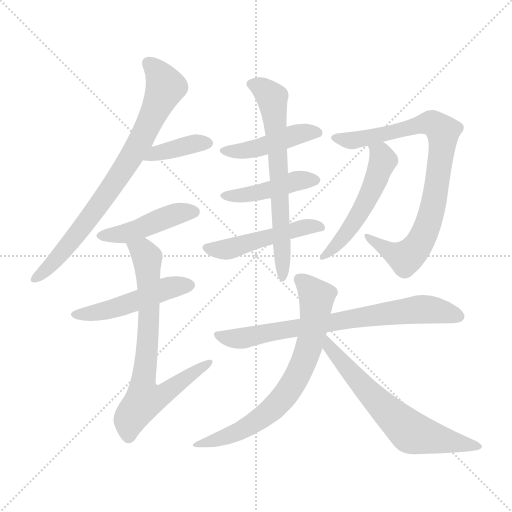
t = 0.00 s
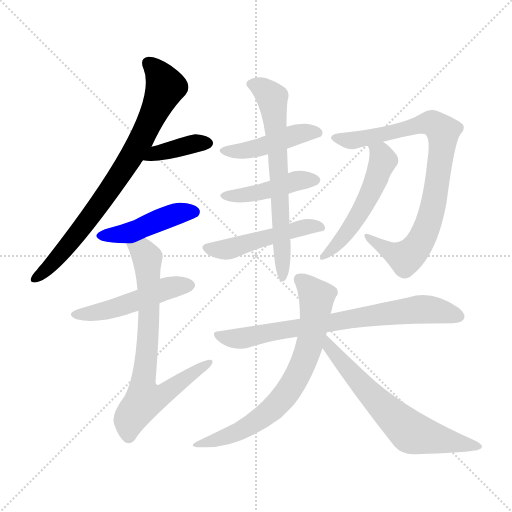
t = 2.05 s
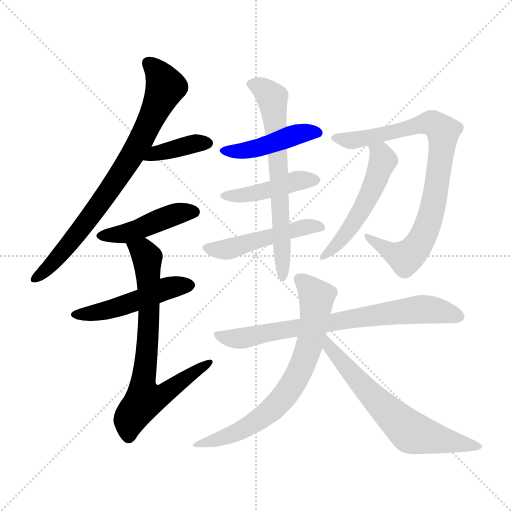
t = 4.11 s
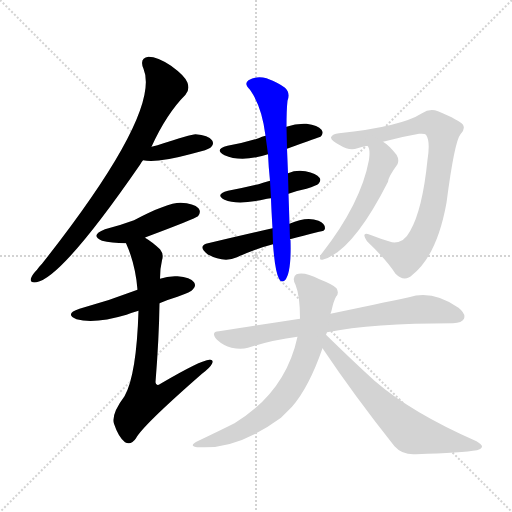
t = 6.16 s
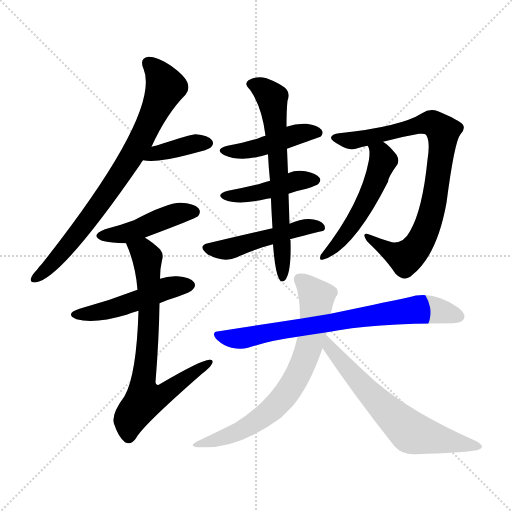
t = 8.21 s
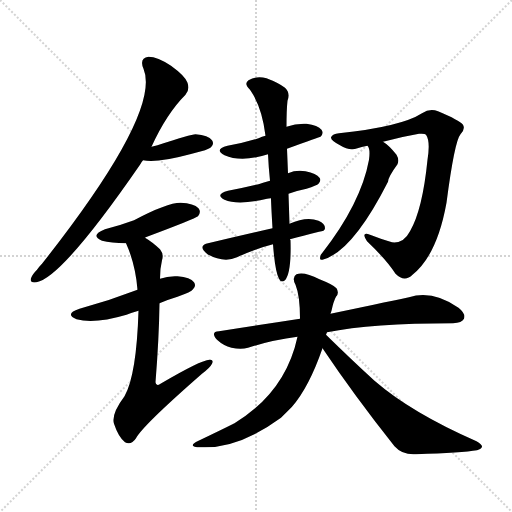
t = 10.27 s

The animated SVG that drew these frames (rendered in a browser with its animation timeline set to each time). Animation: 14 CSS @keyframes rules; one cycle of 10.27 s.

<svg version="1.1" viewBox="0 0 1024 1024" xmlns="http://www.w3.org/2000/svg">
  <g stroke="lightgray" stroke-dasharray="1,1" stroke-width="1" transform="scale(4, 4)">
    <line x1="0" y1="0" x2="256" y2="256"></line>
    <line x1="256" y1="0" x2="0" y2="256"></line>
    <line x1="128" y1="0" x2="128" y2="256"></line>
    <line x1="0" y1="128" x2="256" y2="128"></line>
  </g>
<g transform="scale(1, -1) translate(0, -900)">
   <style type="text/css">
    @keyframes keyframes0 {
      from {
       stroke: blue;
       stroke-dashoffset: 780;
       stroke-width: 128;
       }
       72% {
       animation-timing-function: step-end;
       stroke: blue;
       stroke-dashoffset: 0;
       stroke-width: 128;
       }
       to {
       stroke: black;
       stroke-width: 1024;
       }
       }
       #make-me-a-hanzi-animation-0 {
         animation: keyframes0 0.884766s both;
         animation-delay: 0.000000s;
         animation-timing-function: linear;
       }
    @keyframes keyframes1 {
      from {
       stroke: blue;
       stroke-dashoffset: 381;
       stroke-width: 128;
       }
       55% {
       animation-timing-function: step-end;
       stroke: blue;
       stroke-dashoffset: 0;
       stroke-width: 128;
       }
       to {
       stroke: black;
       stroke-width: 1024;
       }
       }
       #make-me-a-hanzi-animation-1 {
         animation: keyframes1 0.560059s both;
         animation-delay: 0.884766s;
         animation-timing-function: linear;
       }
    @keyframes keyframes2 {
      from {
       stroke: blue;
       stroke-dashoffset: 447;
       stroke-width: 128;
       }
       59% {
       animation-timing-function: step-end;
       stroke: blue;
       stroke-dashoffset: 0;
       stroke-width: 128;
       }
       to {
       stroke: black;
       stroke-width: 1024;
       }
       }
       #make-me-a-hanzi-animation-2 {
         animation: keyframes2 0.613770s both;
         animation-delay: 1.444824s;
         animation-timing-function: linear;
       }
    @keyframes keyframes3 {
      from {
       stroke: blue;
       stroke-dashoffset: 489;
       stroke-width: 128;
       }
       61% {
       animation-timing-function: step-end;
       stroke: blue;
       stroke-dashoffset: 0;
       stroke-width: 128;
       }
       to {
       stroke: black;
       stroke-width: 1024;
       }
       }
       #make-me-a-hanzi-animation-3 {
         animation: keyframes3 0.647949s both;
         animation-delay: 2.058594s;
         animation-timing-function: linear;
       }
    @keyframes keyframes4 {
      from {
       stroke: blue;
       stroke-dashoffset: 730;
       stroke-width: 128;
       }
       70% {
       animation-timing-function: step-end;
       stroke: blue;
       stroke-dashoffset: 0;
       stroke-width: 128;
       }
       to {
       stroke: black;
       stroke-width: 1024;
       }
       }
       #make-me-a-hanzi-animation-4 {
         animation: keyframes4 0.844076s both;
         animation-delay: 2.706543s;
         animation-timing-function: linear;
       }
    @keyframes keyframes5 {
      from {
       stroke: blue;
       stroke-dashoffset: 449;
       stroke-width: 128;
       }
       59% {
       animation-timing-function: step-end;
       stroke: blue;
       stroke-dashoffset: 0;
       stroke-width: 128;
       }
       to {
       stroke: black;
       stroke-width: 1024;
       }
       }
       #make-me-a-hanzi-animation-5 {
         animation: keyframes5 0.615397s both;
         animation-delay: 3.550618s;
         animation-timing-function: linear;
       }
    @keyframes keyframes6 {
      from {
       stroke: blue;
       stroke-dashoffset: 437;
       stroke-width: 128;
       }
       59% {
       animation-timing-function: step-end;
       stroke: blue;
       stroke-dashoffset: 0;
       stroke-width: 128;
       }
       to {
       stroke: black;
       stroke-width: 1024;
       }
       }
       #make-me-a-hanzi-animation-6 {
         animation: keyframes6 0.605632s both;
         animation-delay: 4.166016s;
         animation-timing-function: linear;
       }
    @keyframes keyframes7 {
      from {
       stroke: blue;
       stroke-dashoffset: 490;
       stroke-width: 128;
       }
       61% {
       animation-timing-function: step-end;
       stroke: blue;
       stroke-dashoffset: 0;
       stroke-width: 128;
       }
       to {
       stroke: black;
       stroke-width: 1024;
       }
       }
       #make-me-a-hanzi-animation-7 {
         animation: keyframes7 0.648763s both;
         animation-delay: 4.771647s;
         animation-timing-function: linear;
       }
    @keyframes keyframes8 {
      from {
       stroke: blue;
       stroke-dashoffset: 663;
       stroke-width: 128;
       }
       68% {
       animation-timing-function: step-end;
       stroke: blue;
       stroke-dashoffset: 0;
       stroke-width: 128;
       }
       to {
       stroke: black;
       stroke-width: 1024;
       }
       }
       #make-me-a-hanzi-animation-8 {
         animation: keyframes8 0.789551s both;
         animation-delay: 5.420410s;
         animation-timing-function: linear;
       }
    @keyframes keyframes9 {
      from {
       stroke: blue;
       stroke-dashoffset: 828;
       stroke-width: 128;
       }
       73% {
       animation-timing-function: step-end;
       stroke: blue;
       stroke-dashoffset: 0;
       stroke-width: 128;
       }
       to {
       stroke: black;
       stroke-width: 1024;
       }
       }
       #make-me-a-hanzi-animation-9 {
         animation: keyframes9 0.923828s both;
         animation-delay: 6.209961s;
         animation-timing-function: linear;
       }
    @keyframes keyframes10 {
      from {
       stroke: blue;
       stroke-dashoffset: 524;
       stroke-width: 128;
       }
       63% {
       animation-timing-function: step-end;
       stroke: blue;
       stroke-dashoffset: 0;
       stroke-width: 128;
       }
       to {
       stroke: black;
       stroke-width: 1024;
       }
       }
       #make-me-a-hanzi-animation-10 {
         animation: keyframes10 0.676432s both;
         animation-delay: 7.133789s;
         animation-timing-function: linear;
       }
    @keyframes keyframes11 {
      from {
       stroke: blue;
       stroke-dashoffset: 745;
       stroke-width: 128;
       }
       71% {
       animation-timing-function: step-end;
       stroke: blue;
       stroke-dashoffset: 0;
       stroke-width: 128;
       }
       to {
       stroke: black;
       stroke-width: 1024;
       }
       }
       #make-me-a-hanzi-animation-11 {
         animation: keyframes11 0.856283s both;
         animation-delay: 7.810221s;
         animation-timing-function: linear;
       }
    @keyframes keyframes12 {
      from {
       stroke: blue;
       stroke-dashoffset: 706;
       stroke-width: 128;
       }
       70% {
       animation-timing-function: step-end;
       stroke: blue;
       stroke-dashoffset: 0;
       stroke-width: 128;
       }
       to {
       stroke: black;
       stroke-width: 1024;
       }
       }
       #make-me-a-hanzi-animation-12 {
         animation: keyframes12 0.824544s both;
         animation-delay: 8.666504s;
         animation-timing-function: linear;
       }
    @keyframes keyframes13 {
      from {
       stroke: blue;
       stroke-dashoffset: 645;
       stroke-width: 128;
       }
       68% {
       animation-timing-function: step-end;
       stroke: blue;
       stroke-dashoffset: 0;
       stroke-width: 128;
       }
       to {
       stroke: black;
       stroke-width: 1024;
       }
       }
       #make-me-a-hanzi-animation-13 {
         animation: keyframes13 0.774902s both;
         animation-delay: 9.491048s;
         animation-timing-function: linear;
       }
</style>
<path d="M 303.0 606.5 Q 333.0 672.5 371.0 710.5 Q 380.0 720.5 375.0 734.5 Q 371.0 747.5 342.0 768.5 Q 315.0 786.5 297.0 786.5 Q 278.0 783.5 287.0 762.5 Q 323.0 675.5 84.0 372.5 Q 78.0 366.5 74.0 360.5 Q 64.0 350.5 62.0 343.5 Q 59.0 333.5 73.0 335.5 Q 124.0 344.5 280.0 570.5 Q 283.0 576.5 286.0 579.5 L 303.0 606.5 Z" fill="lightgray"></path> 
<path d="M 286.0 579.5 Q 313.0 573.5 380.0 591.5 Q 395.0 595.5 410.0 599.5 Q 420.0 603.5 422.0 605.5 Q 429.0 612.5 424.0 619.5 Q 417.0 629.5 391.0 631.5 Q 382.0 631.5 315.0 609.5 Q 309.0 608.5 303.0 606.5 C 274.0 597.5 256.0 584.5 286.0 579.5 Z" fill="lightgray"></path> 
<path d="M 290.0 424.5 Q 291.0 425.5 294.0 426.5 Q 390.0 462.5 396.0 467.5 Q 403.0 476.5 397.0 483.5 Q 388.0 493.5 361.0 494.5 Q 334.0 494.5 268.0 459.5 Q 241.0 449.5 210.0 441.5 Q 179.0 429.5 204.0 418.5 Q 222.0 414.5 252.0 413.5 C 265.0 412.5 265.0 412.5 290.0 424.5 Z" fill="lightgray"></path> 
<path d="M 319.0 293.5 Q 335.0 300.5 355.0 306.5 Q 383.0 316.5 386.0 321.5 Q 393.0 328.5 388.0 335.5 Q 381.0 345.5 355.0 347.5 Q 336.0 348.5 320.0 342.5 L 275.0 320.5 Q 218.0 298.5 159.0 282.5 Q 128.0 272.5 153.0 261.5 Q 189.0 251.5 253.0 270.5 Q 263.0 274.5 277.0 278.5 L 319.0 293.5 Z" fill="lightgray"></path> 
<path d="M 277.0 278.5 Q 273.0 149.5 249.0 107.5 Q 222.0 71.5 228.0 52.5 Q 237.0 25.5 250.0 15.5 Q 262.0 8.5 272.0 23.5 Q 285.0 48.5 404.0 152.5 Q 420.0 164.5 424.0 172.5 Q 428.0 181.5 419.0 180.5 Q 401.0 179.5 321.0 132.5 Q 312.0 126.5 311.0 135.5 Q 318.0 222.5 319.0 293.5 L 320.0 342.5 Q 320.0 363.5 324.0 379.5 Q 328.0 391.5 320.0 401.5 Q 304.0 416.5 290.0 424.5 C 265.0 441.5 241.0 441.5 252.0 413.5 Q 271.0 371.5 275.0 320.5 L 277.0 278.5 Z" fill="lightgray"></path> 
<path d="M 574.0 602.5 Q 640.0 626.5 641.0 626.5 Q 648.0 633.5 643.0 640.5 Q 636.0 649.5 613.0 652.5 Q 592.0 653.5 573.0 646.5 L 531.0 628.5 Q 524.0 627.5 517.0 623.5 Q 489.0 614.5 455.0 608.5 Q 427.0 601.5 449.0 589.5 Q 483.0 574.5 536.0 591.5 L 574.0 602.5 Z" fill="lightgray"></path> 
<path d="M 577.0 512.5 Q 593.0 518.5 613.0 522.5 Q 634.0 529.5 637.0 532.5 Q 643.0 539.5 639.0 544.5 Q 633.0 553.5 611.0 557.5 Q 592.0 560.5 576.0 553.5 L 540.0 538.5 Q 527.0 535.5 517.0 531.5 Q 489.0 524.5 456.0 518.5 Q 429.0 511.5 449.0 500.5 Q 476.0 488.5 534.0 502.5 Q 537.0 503.5 542.0 503.5 L 577.0 512.5 Z" fill="lightgray"></path> 
<path d="M 580.0 421.5 Q 605.0 428.5 638.0 436.5 Q 650.0 437.5 650.0 443.5 Q 650.0 453.5 637.0 458.5 Q 613.0 467.5 579.0 452.5 L 545.0 443.5 Q 479.0 428.5 416.0 413.5 Q 407.0 412.5 405.0 406.5 Q 404.0 399.5 415.0 391.5 Q 448.0 373.5 474.0 385.5 Q 514.0 403.5 546.0 411.5 L 580.0 421.5 Z" fill="lightgray"></path> 
<path d="M 546.0 411.5 Q 550.0 357.5 558.0 342.5 Q 562.0 333.5 570.0 339.5 Q 583.0 354.5 581.0 419.5 Q 580.0 420.5 580.0 421.5 L 579.0 452.5 Q 578.0 483.5 577.0 512.5 L 576.0 553.5 Q 575.0 578.5 574.0 602.5 L 573.0 646.5 Q 573.0 680.5 575.0 698.5 Q 581.0 714.5 570.0 724.5 Q 557.0 734.5 533.0 743.5 Q 514.0 749.5 497.0 739.5 Q 487.0 732.5 500.0 720.5 Q 524.0 686.5 531.0 628.5 L 536.0 591.5 Q 537.0 567.5 540.0 538.5 L 542.0 503.5 Q 542.0 494.5 545.0 443.5 L 546.0 411.5 Z" fill="lightgray"></path> 
<path d="M 766.0 616.5 Q 803.0 626.5 838.0 632.5 Q 850.0 633.5 852.0 630.5 Q 861.0 617.5 855.0 580.5 Q 845.0 480.5 820.0 437.5 Q 807.0 412.5 784.0 415.5 Q 760.0 422.5 740.0 430.5 Q 721.0 437.5 734.0 417.5 Q 773.0 380.5 791.0 352.5 Q 809.0 334.5 825.0 350.5 Q 874.0 389.5 893.0 494.5 Q 909.0 617.5 921.0 631.5 Q 931.0 641.5 926.0 650.5 Q 919.0 659.5 876.0 677.5 Q 860.0 684.5 844.0 673.5 Q 802.0 646.5 678.0 633.5 Q 665.0 632.5 662.0 625.5 Q 661.0 618.5 680.0 609.5 Q 699.0 597.5 715.0 603.5 Q 722.0 606.5 735.0 608.5 L 766.0 616.5 Z" fill="lightgray"></path> 
<path d="M 735.0 608.5 Q 741.0 602.5 738.0 580.5 Q 722.0 493.5 644.0 393.5 Q 640.0 389.5 640.0 383.5 Q 640.0 379.5 645.0 380.5 Q 705.0 396.5 776.0 536.5 Q 776.0 545.5 795.0 571.5 Q 799.0 580.5 793.0 590.5 Q 778.0 609.5 766.0 616.5 C 742.0 633.5 723.0 636.5 735.0 608.5 Z" fill="lightgray"></path> 
<path d="M 654.0 235.5 Q 744.0 253.5 906.0 253.5 Q 924.0 254.5 928.0 262.5 Q 932.0 272.5 917.0 284.5 Q 865.0 320.5 818.0 305.5 Q 757.0 292.5 661.0 272.5 L 600.0 262.5 Q 522.0 250.5 438.0 237.5 Q 420.0 236.5 434.0 220.5 Q 447.0 208.5 463.0 204.5 Q 482.0 200.5 496.0 204.5 Q 542.0 219.5 595.0 226.5 L 654.0 235.5 Z" fill="lightgray"></path> 
<path d="M 652.0 230.5 Q 653.0 233.5 654.0 235.5 L 661.0 272.5 Q 662.0 275.5 663.0 278.5 Q 667.0 297.5 672.0 306.5 Q 679.0 313.5 673.0 323.5 Q 667.0 330.5 639.0 341.5 Q 608.0 357.5 593.0 351.5 Q 583.0 345.5 591.0 330.5 Q 600.0 308.5 600.0 262.5 L 595.0 226.5 Q 571.0 115.5 469.0 53.5 Q 439.0 38.5 397.0 18.5 Q 372.0 6.5 401.0 5.5 Q 476.0 1.5 562.0 64.5 Q 572.0 74.5 584.0 86.5 Q 618.0 125.5 645.0 203.5 L 652.0 230.5 Z" fill="lightgray"></path> 
<path d="M 645.0 203.5 Q 708.0 109.5 789.0 7.5 Q 805.0 -10.5 832.0 -8.5 Q 925.0 -5.5 954.0 -0.5 Q 963.0 2.5 964.0 6.5 Q 965.0 10.5 953.0 17.5 Q 823.0 74.5 749.0 138.5 Q 703.0 180.5 652.0 230.5 C 631.0 251.5 628.0 228.5 645.0 203.5 Z" fill="lightgray"></path> 
      <clipPath id="make-me-a-hanzi-clip-0">
      <path d="M 303.0 606.5 Q 333.0 672.5 371.0 710.5 Q 380.0 720.5 375.0 734.5 Q 371.0 747.5 342.0 768.5 Q 315.0 786.5 297.0 786.5 Q 278.0 783.5 287.0 762.5 Q 323.0 675.5 84.0 372.5 Q 78.0 366.5 74.0 360.5 Q 64.0 350.5 62.0 343.5 Q 59.0 333.5 73.0 335.5 Q 124.0 344.5 280.0 570.5 Q 283.0 576.5 286.0 579.5 L 303.0 606.5 Z" fill="lightgray"></path>
      </clipPath>
      <path clip-path="url(#make-me-a-hanzi-clip-0)" d="M 298.0 772.5 L 314.0 757.5 L 331.0 726.5 L 285.0 624.5 L 241.0 549.5 L 164.0 443.5 L 115.0 384.5 L 71.0 343.5 " fill="none" id="make-me-a-hanzi-animation-0" stroke-dasharray="652 1304" stroke-linecap="round"></path>

      <clipPath id="make-me-a-hanzi-clip-1">
      <path d="M 286.0 579.5 Q 313.0 573.5 380.0 591.5 Q 395.0 595.5 410.0 599.5 Q 420.0 603.5 422.0 605.5 Q 429.0 612.5 424.0 619.5 Q 417.0 629.5 391.0 631.5 Q 382.0 631.5 315.0 609.5 Q 309.0 608.5 303.0 606.5 C 274.0 597.5 256.0 584.5 286.0 579.5 Z" fill="lightgray"></path>
      </clipPath>
      <path clip-path="url(#make-me-a-hanzi-clip-1)" d="M 292.0 585.5 L 391.0 613.5 L 413.0 613.5 " fill="none" id="make-me-a-hanzi-animation-1" stroke-dasharray="253 506" stroke-linecap="round"></path>

      <clipPath id="make-me-a-hanzi-clip-2">
      <path d="M 290.0 424.5 Q 291.0 425.5 294.0 426.5 Q 390.0 462.5 396.0 467.5 Q 403.0 476.5 397.0 483.5 Q 388.0 493.5 361.0 494.5 Q 334.0 494.5 268.0 459.5 Q 241.0 449.5 210.0 441.5 Q 179.0 429.5 204.0 418.5 Q 222.0 414.5 252.0 413.5 C 265.0 412.5 265.0 412.5 290.0 424.5 Z" fill="lightgray"></path>
      </clipPath>
      <path clip-path="url(#make-me-a-hanzi-clip-2)" d="M 205.0 430.5 L 246.0 431.5 L 332.0 465.5 L 389.0 475.5 " fill="none" id="make-me-a-hanzi-animation-2" stroke-dasharray="319 638" stroke-linecap="round"></path>

      <clipPath id="make-me-a-hanzi-clip-3">
      <path d="M 319.0 293.5 Q 335.0 300.5 355.0 306.5 Q 383.0 316.5 386.0 321.5 Q 393.0 328.5 388.0 335.5 Q 381.0 345.5 355.0 347.5 Q 336.0 348.5 320.0 342.5 L 275.0 320.5 Q 218.0 298.5 159.0 282.5 Q 128.0 272.5 153.0 261.5 Q 189.0 251.5 253.0 270.5 Q 263.0 274.5 277.0 278.5 L 319.0 293.5 Z" fill="lightgray"></path>
      </clipPath>
      <path clip-path="url(#make-me-a-hanzi-clip-3)" d="M 153.0 272.5 L 208.0 277.5 L 324.0 320.5 L 377.0 329.5 " fill="none" id="make-me-a-hanzi-animation-3" stroke-dasharray="361 722" stroke-linecap="round"></path>

      <clipPath id="make-me-a-hanzi-clip-4">
      <path d="M 277.0 278.5 Q 273.0 149.5 249.0 107.5 Q 222.0 71.5 228.0 52.5 Q 237.0 25.5 250.0 15.5 Q 262.0 8.5 272.0 23.5 Q 285.0 48.5 404.0 152.5 Q 420.0 164.5 424.0 172.5 Q 428.0 181.5 419.0 180.5 Q 401.0 179.5 321.0 132.5 Q 312.0 126.5 311.0 135.5 Q 318.0 222.5 319.0 293.5 L 320.0 342.5 Q 320.0 363.5 324.0 379.5 Q 328.0 391.5 320.0 401.5 Q 304.0 416.5 290.0 424.5 C 265.0 441.5 241.0 441.5 252.0 413.5 Q 271.0 371.5 275.0 320.5 L 277.0 278.5 Z" fill="lightgray"></path>
      </clipPath>
      <path clip-path="url(#make-me-a-hanzi-clip-4)" d="M 260.0 408.5 L 286.0 396.5 L 295.0 379.5 L 298.0 257.5 L 285.0 122.5 L 291.0 101.5 L 331.0 112.5 L 417.0 173.5 " fill="none" id="make-me-a-hanzi-animation-4" stroke-dasharray="602 1204" stroke-linecap="round"></path>

      <clipPath id="make-me-a-hanzi-clip-5">
      <path d="M 574.0 602.5 Q 640.0 626.5 641.0 626.5 Q 648.0 633.5 643.0 640.5 Q 636.0 649.5 613.0 652.5 Q 592.0 653.5 573.0 646.5 L 531.0 628.5 Q 524.0 627.5 517.0 623.5 Q 489.0 614.5 455.0 608.5 Q 427.0 601.5 449.0 589.5 Q 483.0 574.5 536.0 591.5 L 574.0 602.5 Z" fill="lightgray"></path>
      </clipPath>
      <path clip-path="url(#make-me-a-hanzi-clip-5)" d="M 450.0 599.5 L 494.0 598.5 L 606.0 634.5 L 637.0 634.5 " fill="none" id="make-me-a-hanzi-animation-5" stroke-dasharray="321 642" stroke-linecap="round"></path>

      <clipPath id="make-me-a-hanzi-clip-6">
      <path d="M 577.0 512.5 Q 593.0 518.5 613.0 522.5 Q 634.0 529.5 637.0 532.5 Q 643.0 539.5 639.0 544.5 Q 633.0 553.5 611.0 557.5 Q 592.0 560.5 576.0 553.5 L 540.0 538.5 Q 527.0 535.5 517.0 531.5 Q 489.0 524.5 456.0 518.5 Q 429.0 511.5 449.0 500.5 Q 476.0 488.5 534.0 502.5 Q 537.0 503.5 542.0 503.5 L 577.0 512.5 Z" fill="lightgray"></path>
      </clipPath>
      <path clip-path="url(#make-me-a-hanzi-clip-6)" d="M 451.0 510.5 L 505.0 511.5 L 595.0 538.5 L 628.0 540.5 " fill="none" id="make-me-a-hanzi-animation-6" stroke-dasharray="309 618" stroke-linecap="round"></path>

      <clipPath id="make-me-a-hanzi-clip-7">
      <path d="M 580.0 421.5 Q 605.0 428.5 638.0 436.5 Q 650.0 437.5 650.0 443.5 Q 650.0 453.5 637.0 458.5 Q 613.0 467.5 579.0 452.5 L 545.0 443.5 Q 479.0 428.5 416.0 413.5 Q 407.0 412.5 405.0 406.5 Q 404.0 399.5 415.0 391.5 Q 448.0 373.5 474.0 385.5 Q 514.0 403.5 546.0 411.5 L 580.0 421.5 Z" fill="lightgray"></path>
      </clipPath>
      <path clip-path="url(#make-me-a-hanzi-clip-7)" d="M 414.0 404.5 L 453.0 400.5 L 606.0 445.5 L 641.0 445.5 " fill="none" id="make-me-a-hanzi-animation-7" stroke-dasharray="362 724" stroke-linecap="round"></path>

      <clipPath id="make-me-a-hanzi-clip-8">
      <path d="M 546.0 411.5 Q 550.0 357.5 558.0 342.5 Q 562.0 333.5 570.0 339.5 Q 583.0 354.5 581.0 419.5 Q 580.0 420.5 580.0 421.5 L 579.0 452.5 Q 578.0 483.5 577.0 512.5 L 576.0 553.5 Q 575.0 578.5 574.0 602.5 L 573.0 646.5 Q 573.0 680.5 575.0 698.5 Q 581.0 714.5 570.0 724.5 Q 557.0 734.5 533.0 743.5 Q 514.0 749.5 497.0 739.5 Q 487.0 732.5 500.0 720.5 Q 524.0 686.5 531.0 628.5 L 536.0 591.5 Q 537.0 567.5 540.0 538.5 L 542.0 503.5 Q 542.0 494.5 545.0 443.5 L 546.0 411.5 Z" fill="lightgray"></path>
      </clipPath>
      <path clip-path="url(#make-me-a-hanzi-clip-8)" d="M 504.0 730.5 L 523.0 724.5 L 546.0 696.5 L 560.0 518.5 L 565.0 346.5 " fill="none" id="make-me-a-hanzi-animation-8" stroke-dasharray="535 1070" stroke-linecap="round"></path>

      <clipPath id="make-me-a-hanzi-clip-9">
      <path d="M 766.0 616.5 Q 803.0 626.5 838.0 632.5 Q 850.0 633.5 852.0 630.5 Q 861.0 617.5 855.0 580.5 Q 845.0 480.5 820.0 437.5 Q 807.0 412.5 784.0 415.5 Q 760.0 422.5 740.0 430.5 Q 721.0 437.5 734.0 417.5 Q 773.0 380.5 791.0 352.5 Q 809.0 334.5 825.0 350.5 Q 874.0 389.5 893.0 494.5 Q 909.0 617.5 921.0 631.5 Q 931.0 641.5 926.0 650.5 Q 919.0 659.5 876.0 677.5 Q 860.0 684.5 844.0 673.5 Q 802.0 646.5 678.0 633.5 Q 665.0 632.5 662.0 625.5 Q 661.0 618.5 680.0 609.5 Q 699.0 597.5 715.0 603.5 Q 722.0 606.5 735.0 608.5 L 766.0 616.5 Z" fill="lightgray"></path>
      </clipPath>
      <path clip-path="url(#make-me-a-hanzi-clip-9)" d="M 669.0 624.5 L 701.0 618.5 L 860.0 654.5 L 875.0 648.5 L 886.0 635.5 L 867.0 489.5 L 851.0 438.5 L 831.0 401.5 L 805.0 385.5 L 744.0 420.5 " fill="none" id="make-me-a-hanzi-animation-9" stroke-dasharray="700 1400" stroke-linecap="round"></path>

      <clipPath id="make-me-a-hanzi-clip-10">
      <path d="M 735.0 608.5 Q 741.0 602.5 738.0 580.5 Q 722.0 493.5 644.0 393.5 Q 640.0 389.5 640.0 383.5 Q 640.0 379.5 645.0 380.5 Q 705.0 396.5 776.0 536.5 Q 776.0 545.5 795.0 571.5 Q 799.0 580.5 793.0 590.5 Q 778.0 609.5 766.0 616.5 C 742.0 633.5 723.0 636.5 735.0 608.5 Z" fill="lightgray"></path>
      </clipPath>
      <path clip-path="url(#make-me-a-hanzi-clip-10)" d="M 741.0 605.5 L 754.0 598.5 L 767.0 578.5 L 752.0 535.5 L 696.0 437.5 L 646.0 387.5 " fill="none" id="make-me-a-hanzi-animation-10" stroke-dasharray="396 792" stroke-linecap="round"></path>

      <clipPath id="make-me-a-hanzi-clip-11">
      <path d="M 654.0 235.5 Q 744.0 253.5 906.0 253.5 Q 924.0 254.5 928.0 262.5 Q 932.0 272.5 917.0 284.5 Q 865.0 320.5 818.0 305.5 Q 757.0 292.5 661.0 272.5 L 600.0 262.5 Q 522.0 250.5 438.0 237.5 Q 420.0 236.5 434.0 220.5 Q 447.0 208.5 463.0 204.5 Q 482.0 200.5 496.0 204.5 Q 542.0 219.5 595.0 226.5 L 654.0 235.5 Z" fill="lightgray"></path>
      </clipPath>
      <path clip-path="url(#make-me-a-hanzi-clip-11)" d="M 436.0 229.5 L 487.0 223.5 L 831.0 280.5 L 872.0 279.5 L 918.0 267.5 " fill="none" id="make-me-a-hanzi-animation-11" stroke-dasharray="617 1234" stroke-linecap="round"></path>

      <clipPath id="make-me-a-hanzi-clip-12">
      <path d="M 652.0 230.5 Q 653.0 233.5 654.0 235.5 L 661.0 272.5 Q 662.0 275.5 663.0 278.5 Q 667.0 297.5 672.0 306.5 Q 679.0 313.5 673.0 323.5 Q 667.0 330.5 639.0 341.5 Q 608.0 357.5 593.0 351.5 Q 583.0 345.5 591.0 330.5 Q 600.0 308.5 600.0 262.5 L 595.0 226.5 Q 571.0 115.5 469.0 53.5 Q 439.0 38.5 397.0 18.5 Q 372.0 6.5 401.0 5.5 Q 476.0 1.5 562.0 64.5 Q 572.0 74.5 584.0 86.5 Q 618.0 125.5 645.0 203.5 L 652.0 230.5 Z" fill="lightgray"></path>
      </clipPath>
      <path clip-path="url(#make-me-a-hanzi-clip-12)" d="M 600.0 340.5 L 633.0 306.5 L 633.0 295.5 L 618.0 203.5 L 581.0 124.5 L 541.0 77.5 L 500.0 48.5 L 447.0 24.5 L 407.0 14.5 " fill="none" id="make-me-a-hanzi-animation-12" stroke-dasharray="578 1156" stroke-linecap="round"></path>

      <clipPath id="make-me-a-hanzi-clip-13">
      <path d="M 645.0 203.5 Q 708.0 109.5 789.0 7.5 Q 805.0 -10.5 832.0 -8.5 Q 925.0 -5.5 954.0 -0.5 Q 963.0 2.5 964.0 6.5 Q 965.0 10.5 953.0 17.5 Q 823.0 74.5 749.0 138.5 Q 703.0 180.5 652.0 230.5 C 631.0 251.5 628.0 228.5 645.0 203.5 Z" fill="lightgray"></path>
      </clipPath>
      <path clip-path="url(#make-me-a-hanzi-clip-13)" d="M 655.0 222.5 L 660.0 204.5 L 709.0 147.5 L 822.0 35.5 L 955.0 8.5 " fill="none" id="make-me-a-hanzi-animation-13" stroke-dasharray="517 1034" stroke-linecap="round"></path>

</g>
</svg>
